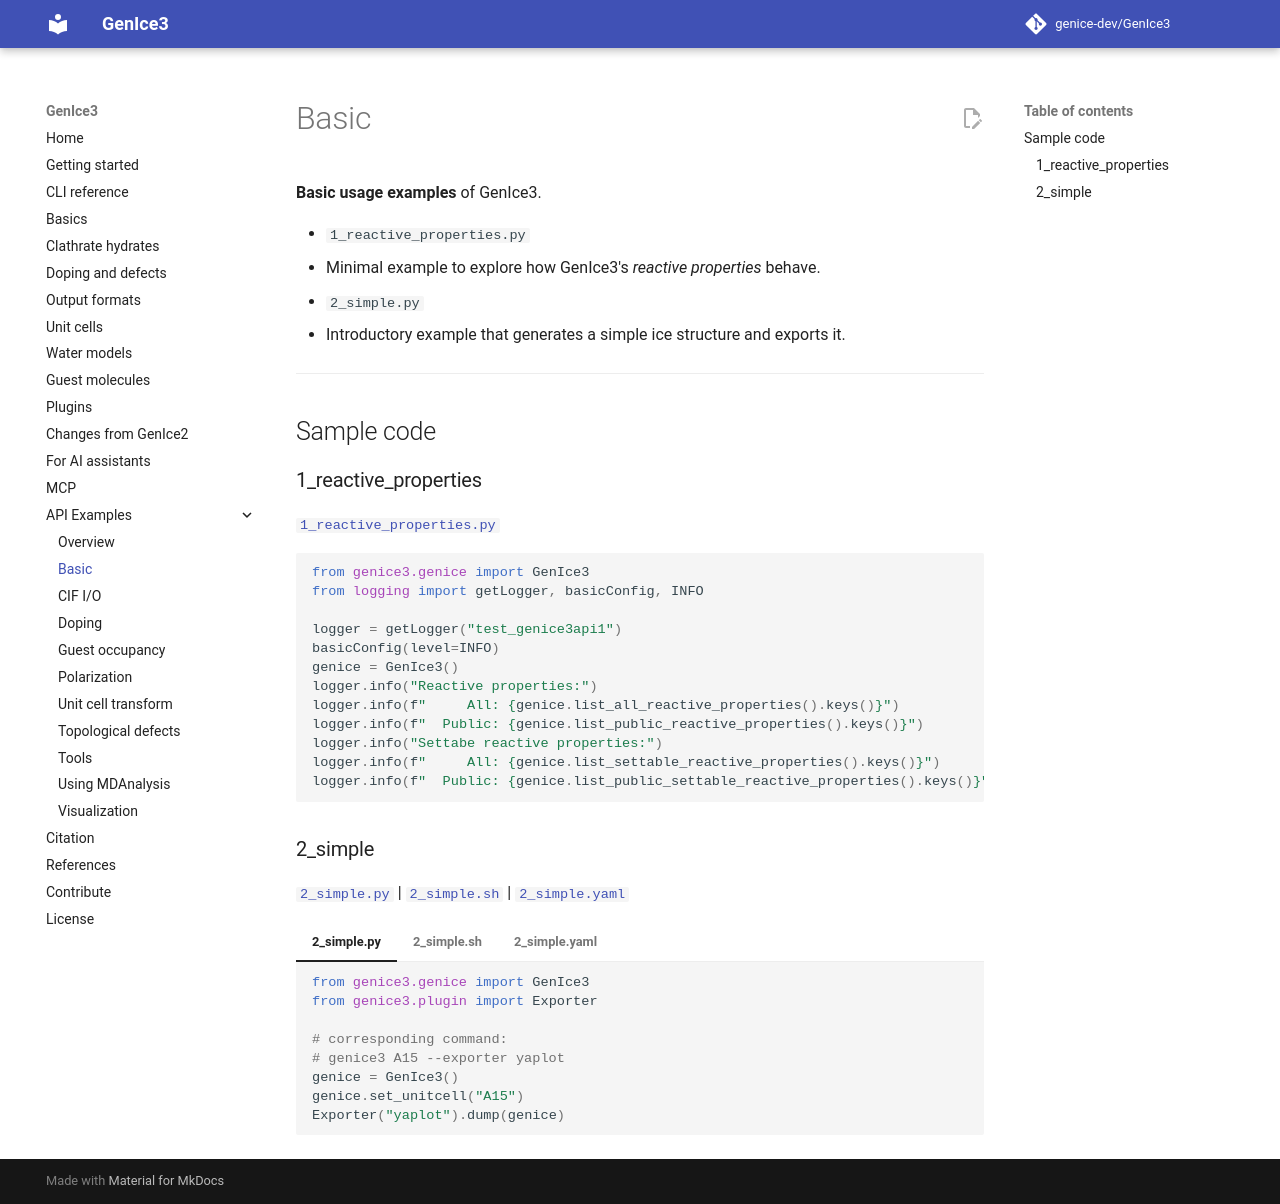

repository: genice-dev/GenIce3 · page: api-examples/basic/index.html · generator: mkdocs

**Basic usage examples** of GenIce3.

- `1_reactive_properties.py`  
  - Minimal example to explore how GenIce3's *reactive properties* behave.

- `2_simple.py`  
  - Introductory example that generates a simple ice structure and exports it.

---

## Sample code

### 1_reactive_properties

[`1_reactive_properties.py`](https://github.com/genice-dev/GenIce3/blob/main/examples/api/basic/1_reactive_properties.py)

```python
from genice3.genice import GenIce3
from logging import getLogger, basicConfig, INFO

logger = getLogger("test_genice3api1")
basicConfig(level=INFO)
genice = GenIce3()
logger.info("Reactive properties:")
logger.info(f"     All: {genice.list_all_reactive_properties().keys()}")
logger.info(f"  Public: {genice.list_public_reactive_properties().keys()}")
logger.info("Settabe reactive properties:")
logger.info(f"     All: {genice.list_settable_reactive_properties().keys()}")
logger.info(f"  Public: {genice.list_public_settable_reactive_properties().keys()}")
```

### 2_simple

[`2_simple.py`](https://github.com/genice-dev/GenIce3/blob/main/examples/api/basic/2_simple.py) | [`2_simple.sh`](https://github.com/genice-dev/GenIce3/blob/main/examples/api/basic/2_simple.sh) | [`2_simple.yaml`](https://github.com/genice-dev/GenIce3/blob/main/examples/api/basic/2_simple.yaml)

=== "2_simple.py"

    ```python
    from genice3.genice import GenIce3
    from genice3.plugin import Exporter
    
    # corresponding command:
    # genice3 A15 --exporter yaplot
    genice = GenIce3()
    genice.set_unitcell("A15")
    Exporter("yaplot").dump(genice)
    ```

=== "2_simple.sh"

    ```bash
    #!/bin/bash
    # Generated from 2_simple.yaml
    
    python3 -m genice3.cli.genice A15 \
      --exporter gromacs
    ```

=== "2_simple.yaml"

    ```yaml
    # Run with GenIce3: genice3 --config 2_simple.yaml
    # Generated from 2_simple.sh
    
    unitcell: A15
    exporter: gromacs
    ```
